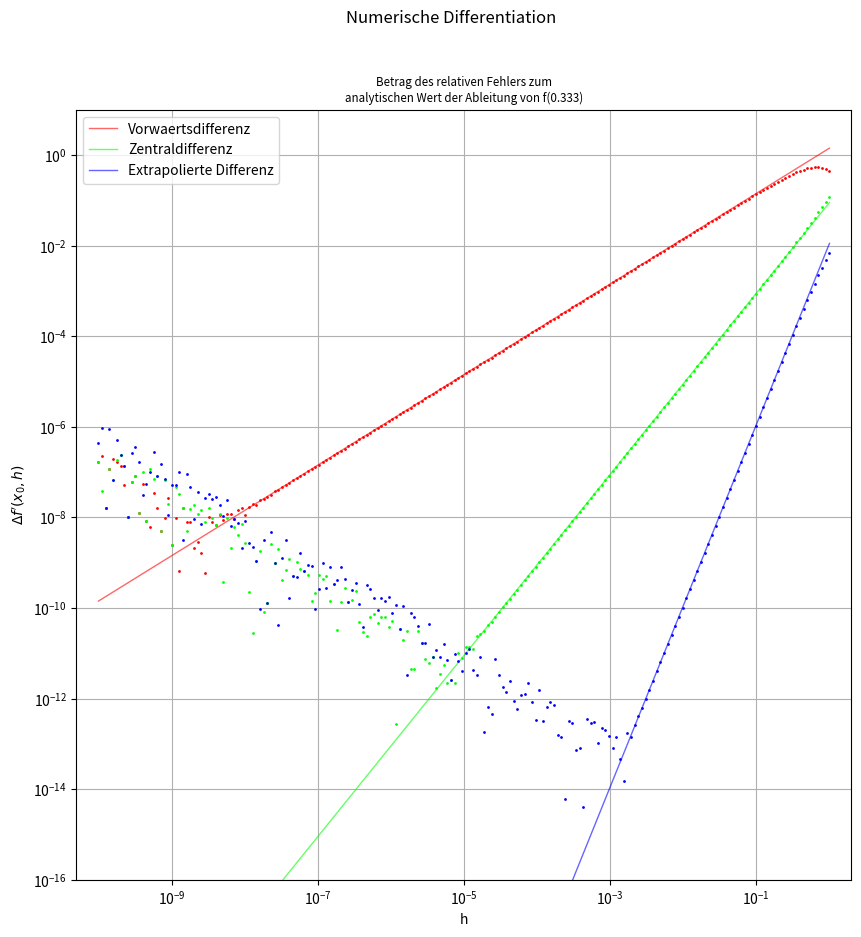

This figure's Python source:
"""Numerische Differentiation:
   Stellt für eine beliebige differenzierbare Funktion den relativen Fehler
   der Naeherungsverfahren Vorwaertsdifferentiation, Zentraldifferentiation
   und Extrapolierte Differentiation zur analytischen Ableitung in
   Abhängigkeit vom Paramter h der Naeherungen logarithmisch dar.
   Voreingestellt ist f = Arctan(x**2)."""

import numpy as np
import sympy as sp
from matplotlib import pyplot as plt
from textwrap import wrap

def function(x):
    """Funktion, für die die Näherungsverfahren getestet werden sollen."""
    return np.arctan(x**2)

def sp_function(x):
    """Sympy Aequivalent von 'function' um die analytische Ableitung
    bestimmen zu können.
    Anmerkung: Ginge das hier auch einfacher? Bei Funktionen, die man
    explizit (also z.B. x**2+3) angeben kann, reicht es 'function' zu
    verwenden. Wie könnte man das mit (z.B.) Arctan machen?"""
    return sp.atan(x**2)  
        
def vorwaerts_diff(f=np.arctan, x0=1/3, h=1e-6):
    """Berechnet die Vorwaertsdifferenz der Funktion 'f' an der Stelle
    x0."""
    return (f(x0+h) - f(x0)) / h

def zentral_diff(f=np.arctan, x0=1/3, h=1e-6):
    """Berechnet die Zentraldifferenz der Funktion 'f' an der Stelle x0."""
    return (f(x0+h/2) - f(x0-h/2)) / h

def extrapol_diff(f=np.arctan, x0=1/3, h=1e-6):
    """Berechnet die Extrapolierte Differenz der Funktion 'f' an der Stelle
    x0."""
    return (8*(f(x0+h/4) - f(x0-h/4)) - (f(x0+h/2) - f(x0-h/2))) / (3*h)

def analytic_diff(f_sp=sp.atan, x0=1/3):
    """Berechnet den analytischen Wert der Ableitung f'(x0)."""
    x = sp.Symbol('x')
    return sp.diff(f_sp(x), x, 1).subs(x, x0)

def rel_error(mode=0, f=np.arctan, f_sp=sp.atan, x0=1/3, h=1e-6):
    """Berechnet den Betrag der Abweichung zum analytischen Wert der
    Ableitung von Arctan(x0) für die untersuchten Näherung."""
    ana_diff = analytic_diff(f_sp=f_sp, x0=x0)
    if mode == 0:      # Vorwaertsdifferenz
        return abs((vorwaerts_diff(f, x0, h) - ana_diff) / ana_diff)
    elif mode == 1:    # Zentraldifferenz
        return abs((zentral_diff(f, x0, h) - ana_diff) / ana_diff)
    elif mode == 2:    # Extrapolierte Differenz
        return abs((extrapol_diff(f, x0, h) - ana_diff) / ana_diff)
    else:
        print("Wrong mode! Choose mode from [0, 1, 2].")
        
def error_expectancy(f_sp=sp.atan, mode=0, x0=1/3):
    """Berechnet analytisch das erwartete Verhalten des relativen Fehlers
    für die drei Näherungen. Dazu wird der Vorfaktor der fuehrenden Ordnung
    in h bestimmt. Die Koeffizienten (2, 24, 7680) kommen aus den Taylor-
    Entwicklungen der einzelnen Verfahren. Division durch ana_diff gibt dann
    den erwarteten relativen Fehler (bzw. den Vorfaktor zur h**(alpha)
    Abhängigkeit)."""
    x = sp.Symbol('x')
    ana_diff = analytic_diff(f_sp=f_sp, x0=x0)
    if mode == 0:       # Vorwaertsdifferenz
        return sp.diff(f_sp(x), x, 2).subs(x, x0) / (2*ana_diff)    
    elif mode == 1:     # Zentraldifferenz
        return sp.diff(f_sp(x), x, 3).subs(x, x0) / (24*ana_diff)    
    elif mode == 2:     # Extrapolierte Differenz
        return sp.diff(f_sp(x), x, 5).subs(x, x0) / (7680*ana_diff)  
    else:
        print("Wrong mode! Choose mode from [0, 1, 2].")
        

def main():
    print(__doc__)
    x0 = 1/3
    f = function
    f_sp = sp_function
    
    h = np.linspace(-10, 0, 200)
    h_log = 10**h    # Intervall [1e-10, 1] mit logarithmierten Abständen
    
    mode_dict = {0:'Vorwaertsdifferenz', 1:'Zentraldifferenz', 
    2:'Extrapolierte Differenz'}
    # RGB Farbcodes für die 3 modes
    rgb_color_array = [[1, 0, 0, 1], [0, 1, 0, 1], [0, 0, 1, 1]]
    # erwarteter Exponent h**(alpha) für das jeweilige Näherungsverfahren 
    expected_exponent = [1, 2, 4] 
       
    fig = plt.figure(figsize=(10, 10))
    ax = fig.add_subplot(1, 1, 1, xscale='log', yscale='log')
    
    ax.axis([0.5*min(h_log), 2*max(h_log), 1e-16, 10])  # Achsengrenzen
    ax.set_xlabel("h")                           # Beschriftung x,y-Achse
    ax.set_ylabel(r"$\Delta f'(x_0, h)$")        
    plt.suptitle("Numerische Differentiation")   # Ueberschrift
    plt.title("\n".join(wrap("Betrag des relativen Fehlers zum \
                             analytischen Wert der Ableitung von f({})",
                             50)).format(round(x0, 3)), size='small')
    # Etwas umstaendliche Konstruktion um die 79 Zeichen pro Zeile
    # einzuhalten ohne einige Leerzeichen im String zu haben. 
    # Ginge das auch etwas einfacher? 
    
    for mode in range(3):
        # Plot der relativen Fehler mit Beschriftung 
        ax.plot(h_log, rel_error(mode=mode, f=f, f_sp=f_sp, x0=x0, h=h_log),
                lw=0, marker='o', ms=2, mew=0, c=rgb_color_array[mode])
        # Plot der erwarteten relativen Fehler
        ax.plot(h_log, abs(error_expectancy(f_sp=f_sp, mode=mode, x0=x0)) *
                h_log**expected_exponent[mode], c=rgb_color_array[mode],
                alpha=0.6, lw=1, label=mode_dict[mode])
                # Label erst hier, weil die Farbe der kleinen 'marker' in 
                # der Legende schwer zu erkennen ist.
    
    ax.grid(True)
    ax.legend()
    plt.show()
    
if __name__ == "__main__":
    main()
    """
    zu (a):
        Vorwärtsdifferenz A_V(x):
        Sei eps=Rundungsfehler (etwa 1e-16, s.Skript) und h der
        Diskretisierungsfehler. Dann muss bei der Differenz im Zähler ein
        Rundungsfehler der Ordnung O(eps) berücksichtigt werden: 
            A_V(x) = (f(x+h)-f(x) + O(eps))/h = f'(x)+O(h) + O(eps/h)
        Die Näherung hat also einen Term der Ordnung 1/h.
        Man findet zudem die Abschätzung für die Groessenordnung des
        optimalen Wertes für h aus:
            h > eps/h , also h > sqrt(eps) = 1e-8 
        Dieser Wert stimmt gut mit dem beobachteten Verhalten ueberein.
    zu (b):
                      Vorwaertsdiff ___ Zentraldiff ___ Extrapolierte Diff
        optimales h:     1e-8       ___    2e-5     ___       5*1e-3
        rel. Fehler:    3*1e-9      ___   5*1e-12   ___       1e-14
        
        Der optimale Wert von h ist auch von x0 und insbesondere natürlich
        von der Funktion abhängig! Die angegebenen Werte sind nur am Plot 
        für x0=1/3 abgelesen."""
"""
Man kann den Knick auch analytisch abschätzen.
Der sog. "Maschinenfehler" ist eps ~ 1e-16.

Vorwärts: 
f(x+h) - f(x) ~ hf' + O(h^2) + eps
--> v-diff = f' + O(h) + eps/h
--> h_crit ~ eps^{1/2} ~ 1e-8

Zentral:
f(x+h/2) - f(x-h/2) ~ hf' + O(h^3) + eps
--> z-diff = f' + O(h^2) + eps/h
--> h_crit ~ eps^{1/3} ~ 5e-6

(für genauere Abschätzungen müsste man den Vorfaktor des 'O(h...)'-Terms kennen)
"""
